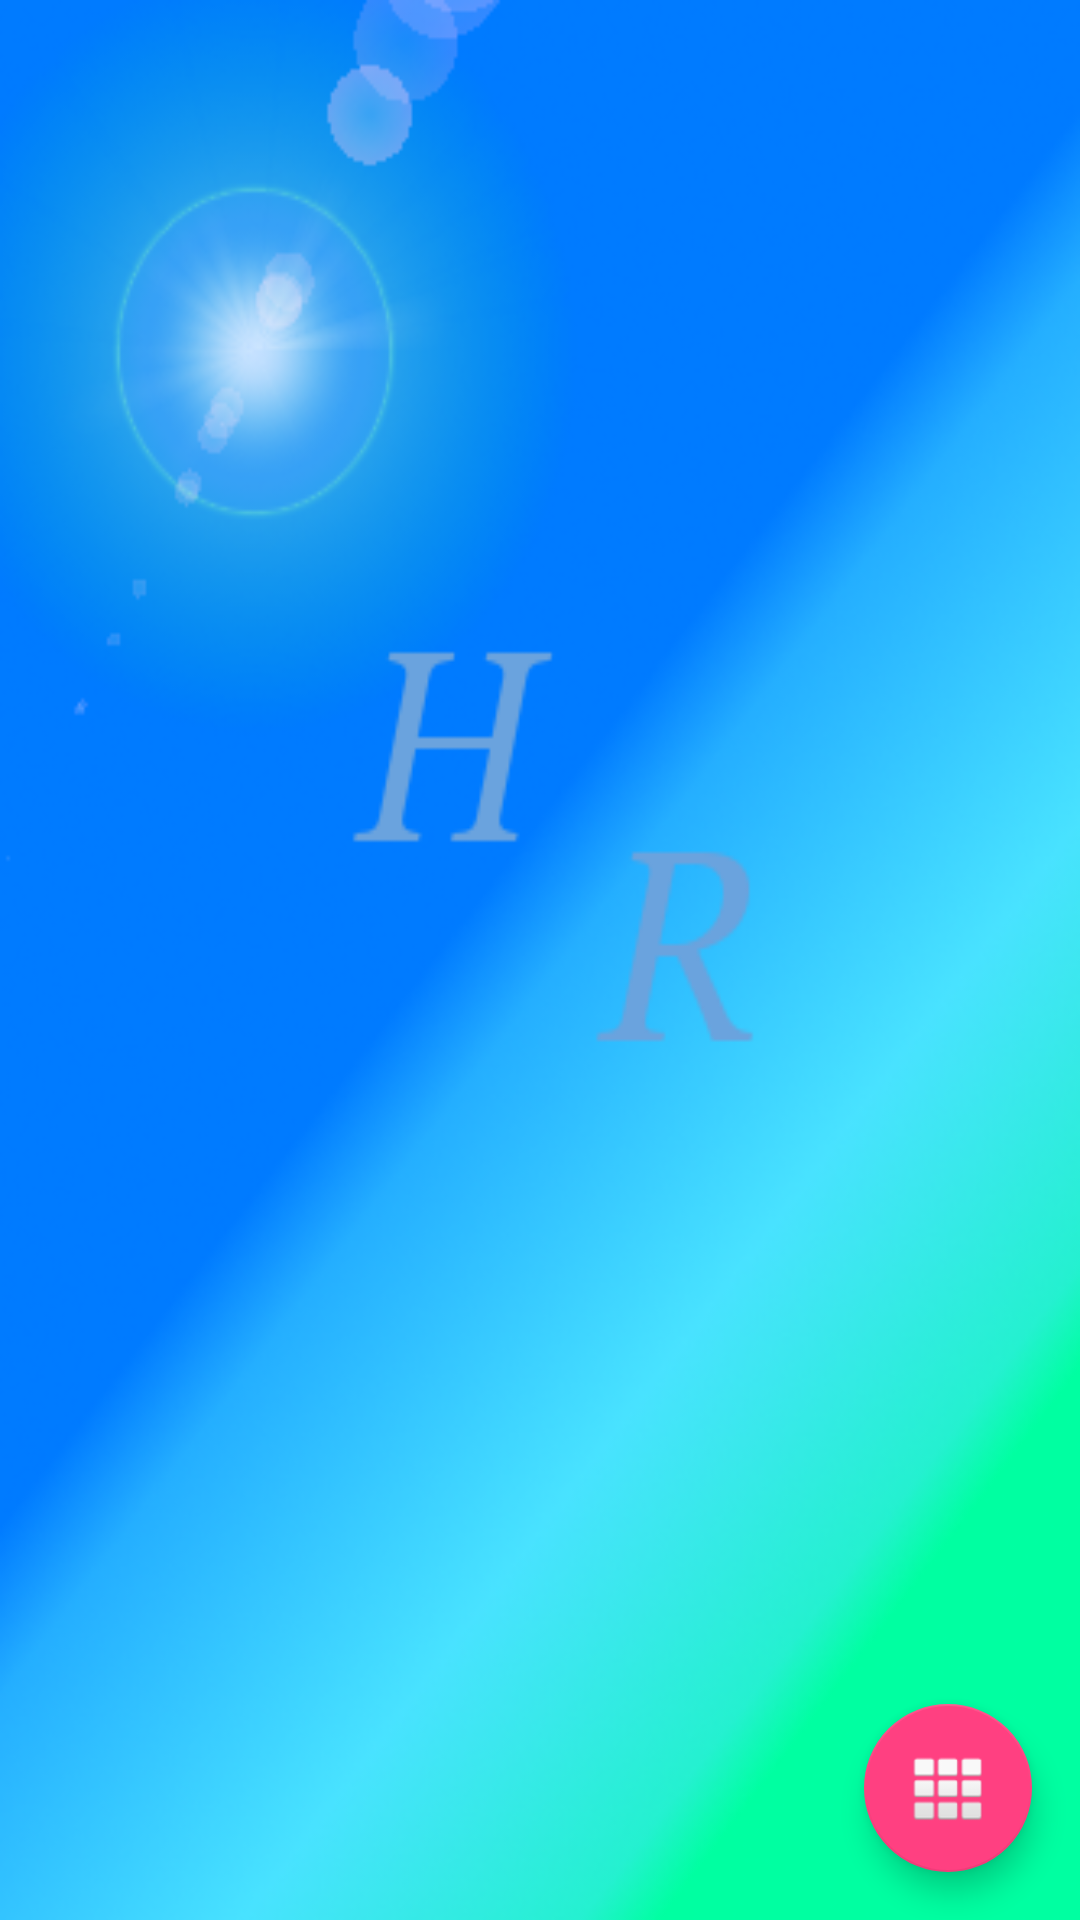

Produce the Android XML layout that renders to this screen, including the resource entries it uses.
<!-- AndroidManifest.xml: activity theme AppTheme.NoActionBar -->
<!-- res/layout/activity_title.xml -->
<?xml version="1.0" encoding="utf-8"?>
<android.support.design.widget.CoordinatorLayout
    xmlns:android="http://schemas.android.com/apk/res/android"
    xmlns:app="http://schemas.android.com/apk/res-auto"
    xmlns:tools="http://schemas.android.com/tools"
    android:layout_width="match_parent"
    android:layout_height="match_parent"
    android:fitsSystemWindows="true"
    android:background="@drawable/title_bkg"
    tools:context="victor.kryz.hrfusion.TitleActivity">


    <android.support.design.widget.FloatingActionButton
        android:id="@+id/fab"
        android:layout_width="wrap_content"
        android:layout_height="wrap_content"
        android:layout_gravity="bottom|end"
        android:layout_margin="@dimen/fab_margin"
        app:srcCompat="@android:drawable/ic_dialog_dialer"/>

</android.support.design.widget.CoordinatorLayout>
<!-- resources referenced by this layout -->
<resources>
  <dimen name="fab_margin">16dp</dimen>
  <!-- drawable title_bkg: png bitmap (drawable, 92588 bytes) -->
  <style name="AppTheme.NoActionBar">
          <item name="windowActionBar">false</item>
          <item name="windowNoTitle">true</item>
      </style>
</resources>
